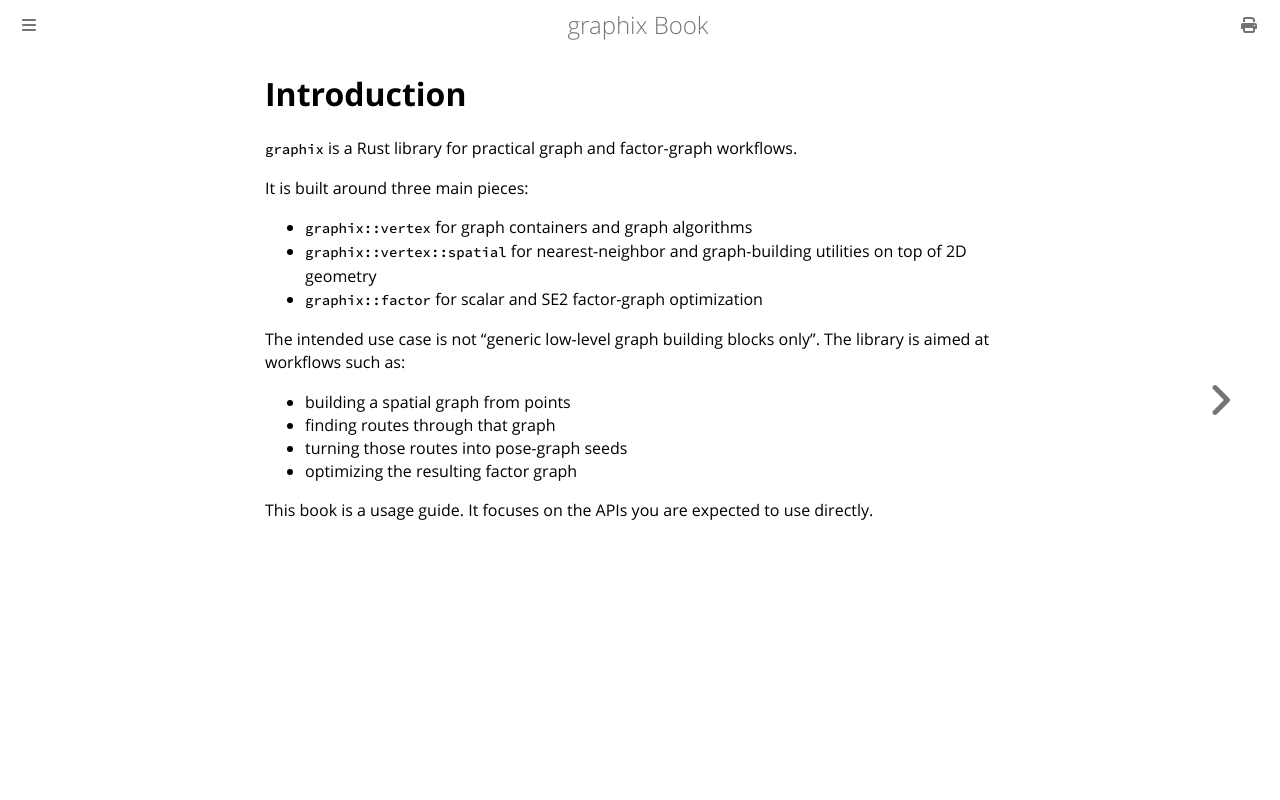

repository: robolibs/graphix · page: introduction.html · generator: mdbook

# Introduction

`graphix` is a Rust library for practical graph and factor-graph workflows.

It is built around three main pieces:

- `graphix::vertex` for graph containers and graph algorithms
- `graphix::vertex::spatial` for nearest-neighbor and graph-building utilities on top of 2D geometry
- `graphix::factor` for scalar and SE2 factor-graph optimization

The intended use case is not "generic low-level graph building blocks only". The library is aimed at workflows such as:

- building a spatial graph from points
- finding routes through that graph
- turning those routes into pose-graph seeds
- optimizing the resulting factor graph

This book is a usage guide. It focuses on the APIs you are expected to use directly.
